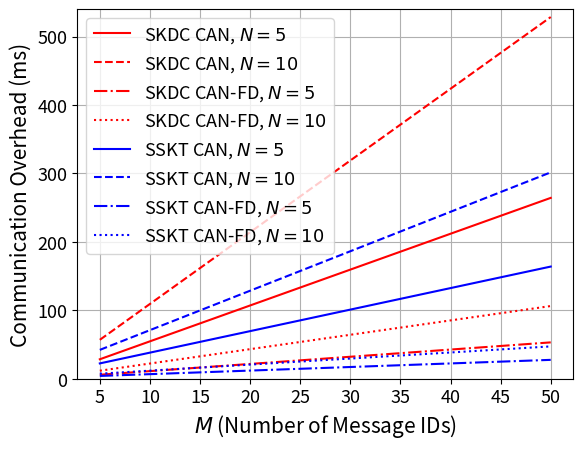

Write the Python code that produced this figure.
# For ACSAC'20 Paper: "Session Key Distribution Made Practical for CAN and CAN-FD Message Authentication"
# Plotting the extrapolated total communication overhead
#
# Yang Xiao <xiaoy@vt.edu>

import numpy as np
import matplotlib.pyplot as plt


N = [5,10]  # Number of normal ECUs
M = [5,10,15,20,25,30,35,40,45,50]  # Number of message IDs (we assume all ECUs subscribe to all message IDs)

# Protocol message counts, as in Table 2. We assume CAN-FD frame is transmitted at 5 times of the CAN bit rate
SKDC_KD    = 524
SKDC_CO    = 222
SKDC_KD_FD = 105
SKDC_CO_FD = 60
SSKT_PR    = 444
SSKT_CO    = 222
SSKT_PR_FD = 86
SSKT_CO_FD = 60

# Init Stats
SKDC_Total    = np.zeros((len(N),len(M)))
SKDC_Total_FD = np.zeros((len(N),len(M)))
SSKT_Total    = np.zeros((len(N),len(M)))
SSKT_Total_FD = np.zeros((len(N),len(M)))

for i in range(len(N)):
	n = N[i]
	for j in range(len(M)):
		m = M[j]
		SKDC_Total[i,j]    = SKDC_KD    * n * m  +  SKDC_CO    * n
		SKDC_Total_FD[i,j] = SKDC_KD_FD * n * m  +  SKDC_CO_FD * n
		SSKT_Total[i,j]    = SSKT_PR * n  +  262 * (1 + n) * m  +  SSKT_CO  * n


		SSKT_KD_FD = 0
		if n % 4 == 0:
			SSKT_KD_FD = 79  + 156 * n     / 4
		elif n % 4 == 1:
			SSKT_KD_FD = 105 + 156 * (n-1) / 4
		elif n % 4 == 2:
			SSKT_KD_FD = 131 + 156 * (n-2) / 4
		else:
			SSKT_KD_FD = 156 + 156 * (n-3) / 4

		SSKT_Total_FD[i,j] =  SSKT_PR_FD * n  +  SSKT_KD_FD * m + SSKT_CO_FD * n


# Unit: ms, using CAN bit rate = 500kb/s
SKDC_Total    = SKDC_Total    / 500
SKDC_Total_FD = SKDC_Total_FD / 500
SSKT_Total    = SSKT_Total    / 500
SSKT_Total_FD = SSKT_Total_FD / 500

plt.plot(SKDC_Total[0],    color='red', linestyle='-')
plt.plot(SKDC_Total[1],    color='red', linestyle='--')
plt.plot(SKDC_Total_FD[0], color='red',   linestyle='-.')
plt.plot(SKDC_Total_FD[1], color='red',   linestyle='dotted')
plt.plot(SSKT_Total[0],    color='blue',  linestyle='-')
plt.plot(SSKT_Total[1],    color='blue',  linestyle='--')
plt.plot(SSKT_Total_FD[0], color='blue', linestyle='-.')
plt.plot(SSKT_Total_FD[1], color='blue', linestyle='dotted')

plt.legend([
	'SKDC CAN, $N=5$', 'SKDC CAN, $N=10$',
	'SKDC CAN-FD, $N=5$', 'SKDC CAN-FD, $N=10$',
	'SSKT CAN, $N=5$', 'SSKT CAN, $N=10$',
	'SSKT CAN-FD, $N=5$', 'SSKT CAN-FD, $N=10$'], fontsize='13')

print('CAN-FD Stats with N='+str(N[1])+':')
print('SKDC:', SKDC_Total_FD[1])
print('SSKT:', SSKT_Total_FD[1])


plt.xlabel('$M$ (Number of Message IDs)', fontsize='15')
plt.ylabel('Communication Overhead (ms)', fontsize='15')
plt.ylim([0,540])
plt.xticks(range(len(M)),['5','10','15','20','25','30','35','40','45','50'], fontsize='13')
plt.yticks(fontsize='13')
plt.grid()
plt.show()
